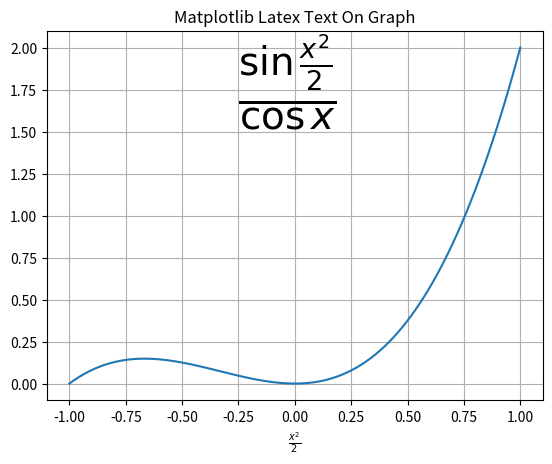

This chart was generated by the following Python code:
import matplotlib.pyplot as plt
import numpy as np

x = np.linspace(-1,1,100)
y = x**2+x**3

plt.plot(x,y)
plt.grid()
plt.title('Matplotlib Latex Text On Graph')
plt.xlabel(r'$\frac{x^2}{2}$')

text_test = r'$\frac{\sin{\frac{x^2}{2}}}{\cos{x}}$'
plt.text(-0.25,1.6,text_test,fontsize=40)

plt.show()


